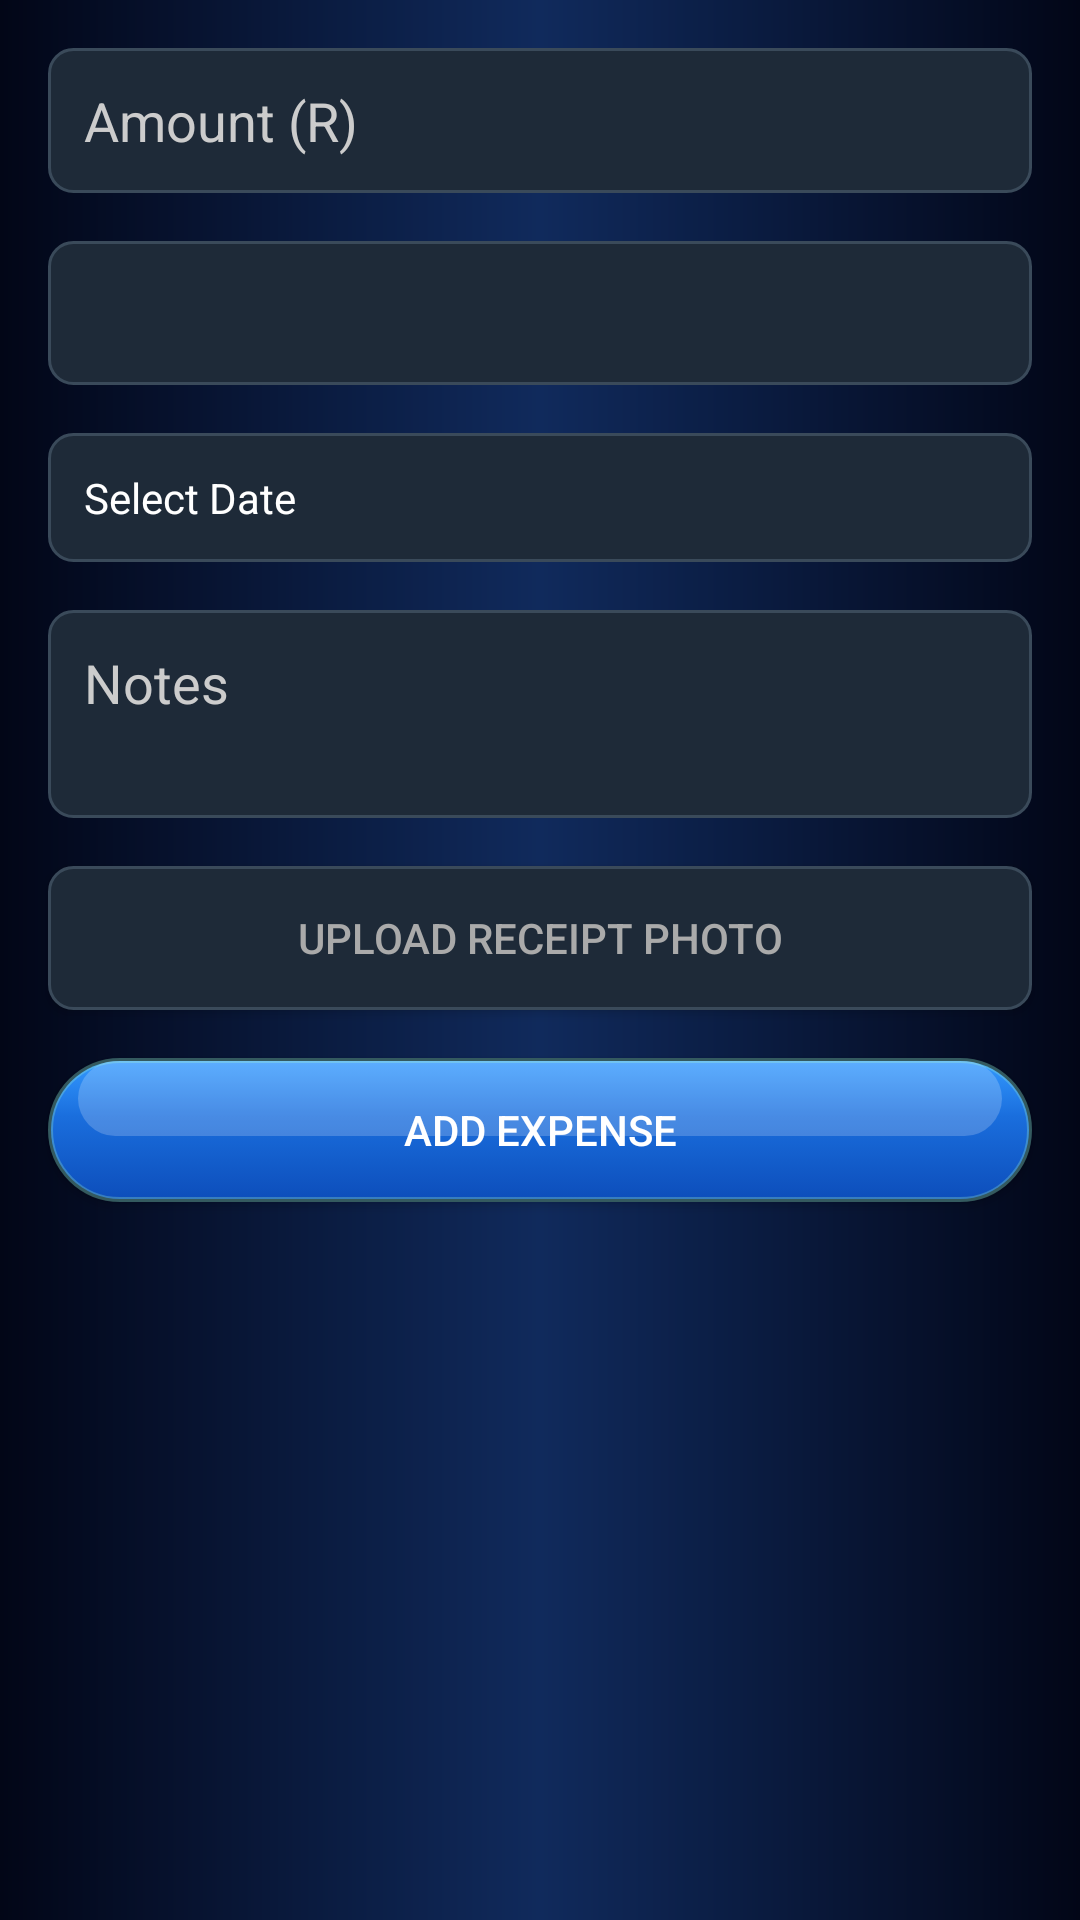

The Android layout XML behind this screen, and the referenced resources:
<!-- AndroidManifest.xml: application theme Theme.GoblinPouchDemo -->
<!-- res/layout/activity_add_expense.xml -->
<androidx.constraintlayout.widget.ConstraintLayout
    xmlns:android="http://schemas.android.com/apk/res/android"
    xmlns:app="http://schemas.android.com/apk/res-auto"
    android:layout_width="match_parent"
    android:layout_height="match_parent"
    android:background="@drawable/bg_gradient">

    
    <EditText
        android:id="@+id/etExpenseAmount"
        android:hint="Amount (R)"
        android:inputType="numberDecimal"
        android:textColor="#FFFFFF"
        android:textColorHint="#CCCCCC"
        android:background="@drawable/bg_edit"
        android:padding="12dp"
        android:layout_width="0dp"
        android:layout_height="wrap_content"
        android:layout_margin="16dp"
        app:layout_constraintTop_toTopOf="parent"
        app:layout_constraintStart_toStartOf="parent"
        app:layout_constraintEnd_toEndOf="parent"/>

    
    <Spinner
        android:id="@+id/spCategory"
        android:layout_width="0dp"
        android:layout_height="wrap_content"
        android:layout_margin="16dp"
        android:background="@drawable/bg_edit"
        android:minHeight="48dp"
        app:layout_constraintEnd_toEndOf="parent"
        app:layout_constraintStart_toStartOf="parent"
        app:layout_constraintTop_toBottomOf="@id/etExpenseAmount" />

    
    <TextView
        android:id="@+id/tvExpenseDate"
        android:text="Select Date"
        android:textColor="#FFFFFF"
        android:background="@drawable/bg_edit"
        android:padding="12dp"
        android:layout_width="0dp"
        android:layout_height="wrap_content"
        android:layout_margin="16dp"
        app:layout_constraintTop_toBottomOf="@id/spCategory"
        app:layout_constraintStart_toStartOf="parent"
        app:layout_constraintEnd_toEndOf="parent"/>

    
    <EditText
        android:id="@+id/etNotes"
        android:hint="Notes"
        android:inputType="textMultiLine"
        android:lines="2"
        android:gravity="top"
        android:textColor="#FFFFFF"
        android:textColorHint="#CCCCCC"
        android:background="@drawable/bg_edit"
        android:padding="12dp"
        android:layout_width="0dp"
        android:layout_height="wrap_content"
        android:layout_margin="16dp"
        app:layout_constraintTop_toBottomOf="@id/tvExpenseDate"
        app:layout_constraintStart_toStartOf="parent"
        app:layout_constraintEnd_toEndOf="parent"/>

    
    <Button
        android:id="@+id/btnAttachPhoto"
        android:text="Upload Receipt Photo"
        android:background="@drawable/bg_edit"
        android:textColor="#AAAAAA"
        android:layout_width="0dp"
        android:layout_height="wrap_content"
        android:layout_margin="16dp"
        app:layout_constraintTop_toBottomOf="@id/etNotes"
        app:layout_constraintStart_toStartOf="parent"
        app:layout_constraintEnd_toEndOf="parent"/>

    
    <ImageView
        android:id="@+id/ivReceiptPreview"
        android:layout_width="100dp"
        android:layout_height="100dp"
        android:scaleType="centerCrop"
        android:background="@drawable/bg_card"
        android:visibility="gone"
        android:contentDescription="Receipt preview"
        android:layout_marginStart="16dp"
        android:layout_marginTop="8dp"
        app:layout_constraintTop_toBottomOf="@id/btnAttachPhoto"
        app:layout_constraintStart_toStartOf="parent"/>

    
    <Button
        android:id="@+id/btnSaveExpense"
        android:text="Add Expense"
        android:background="@drawable/bg_btn"
        android:textColor="#FFFFFF"
        android:layout_width="0dp"
        android:layout_height="wrap_content"
        android:layout_margin="16dp"
        app:layout_constraintTop_toBottomOf="@id/ivReceiptPreview"
        app:layout_constraintStart_toStartOf="parent"
        app:layout_constraintEnd_toEndOf="parent"/>
</androidx.constraintlayout.widget.ConstraintLayout>
<!-- resources referenced by this layout -->
<resources>
  <!-- drawable bg_btn: vector/xml drawable (drawable, 3854 chars, omitted) -->
  <!-- drawable bg_card (drawable) -->
  <?xml version="1.0" encoding="utf-8"?>
  <shape xmlns:android="http://schemas.android.com/apk/res/android"
      android:shape="rectangle">
  
      <gradient
          android:startColor="#0A1628"
          android:centerColor="#1E3A8A"
          android:endColor="#0A1628"
          android:angle="0"/>
  
      <corners android:radius="20dp"/>
  
      <stroke
          android:width="1dp"
          android:color="#FFFFFF"/>
  
  </shape>
  <!-- drawable bg_edit (drawable) -->
  <?xml version="1.0" encoding="utf-8"?>
  <shape xmlns:android="http://schemas.android.com/apk/res/android"
      android:shape="rectangle">
  
      
      <solid android:color="#1E2A38"/>
  
      
      <corners android:radius="8dp"/>
  
      
      <padding
          android:left="8dp"
          android:top="8dp"
          android:right="8dp"
          android:bottom="8dp"/>
  
      
      <stroke
          android:width="1dp"
          android:color="#3A4A5A"/>
  </shape>
  <!-- drawable bg_gradient (drawable) -->
  <shape xmlns:android="http://schemas.android.com/apk/res/android">
  
      <gradient
          android:type="linear"
          android:angle="180"
          android:startColor="#020617"
          android:centerColor="#102A5C"
          android:endColor="#020617"
      android:centerX="0.5" />
  
  </shape>
  <style name="Theme.GoblinPouchDemo" parent="Base.Theme.GoblinPouchDemo" />
  <style name="Base.Theme.GoblinPouchDemo" parent="Theme.Material3.DayNight.NoActionBar">
          
          
      </style>
</resources>
